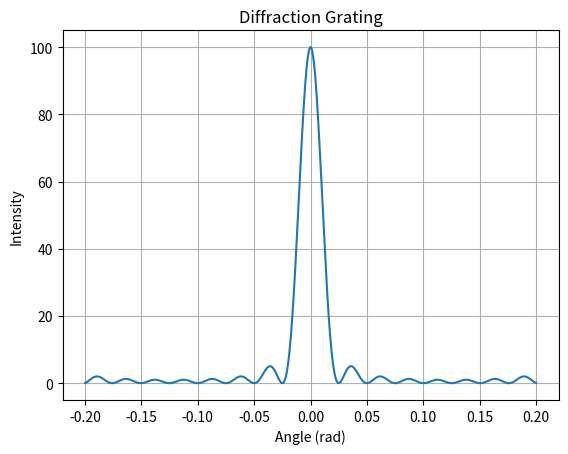

This chart was generated by the following Python code:
%matplotlib inline
import numpy as np
import matplotlib.pyplot as plt

def grating():
    theta = np.linspace(-0.2, 0.2, 1000)
    lam, d, N = 500e-9, 2e-6, 10
    delta = 2*np.pi*d*np.sin(theta)/lam
    I = (np.sin(N*delta/2) / (np.sin(delta/2) + 1e-9))**2
    plt.plot(theta, I)
    plt.title("Diffraction Grating")
    plt.xlabel('Angle (rad)')
    plt.ylabel('Intensity')
    plt.grid()
    plt.show()

if __name__ == '__main__': 
    grating()
